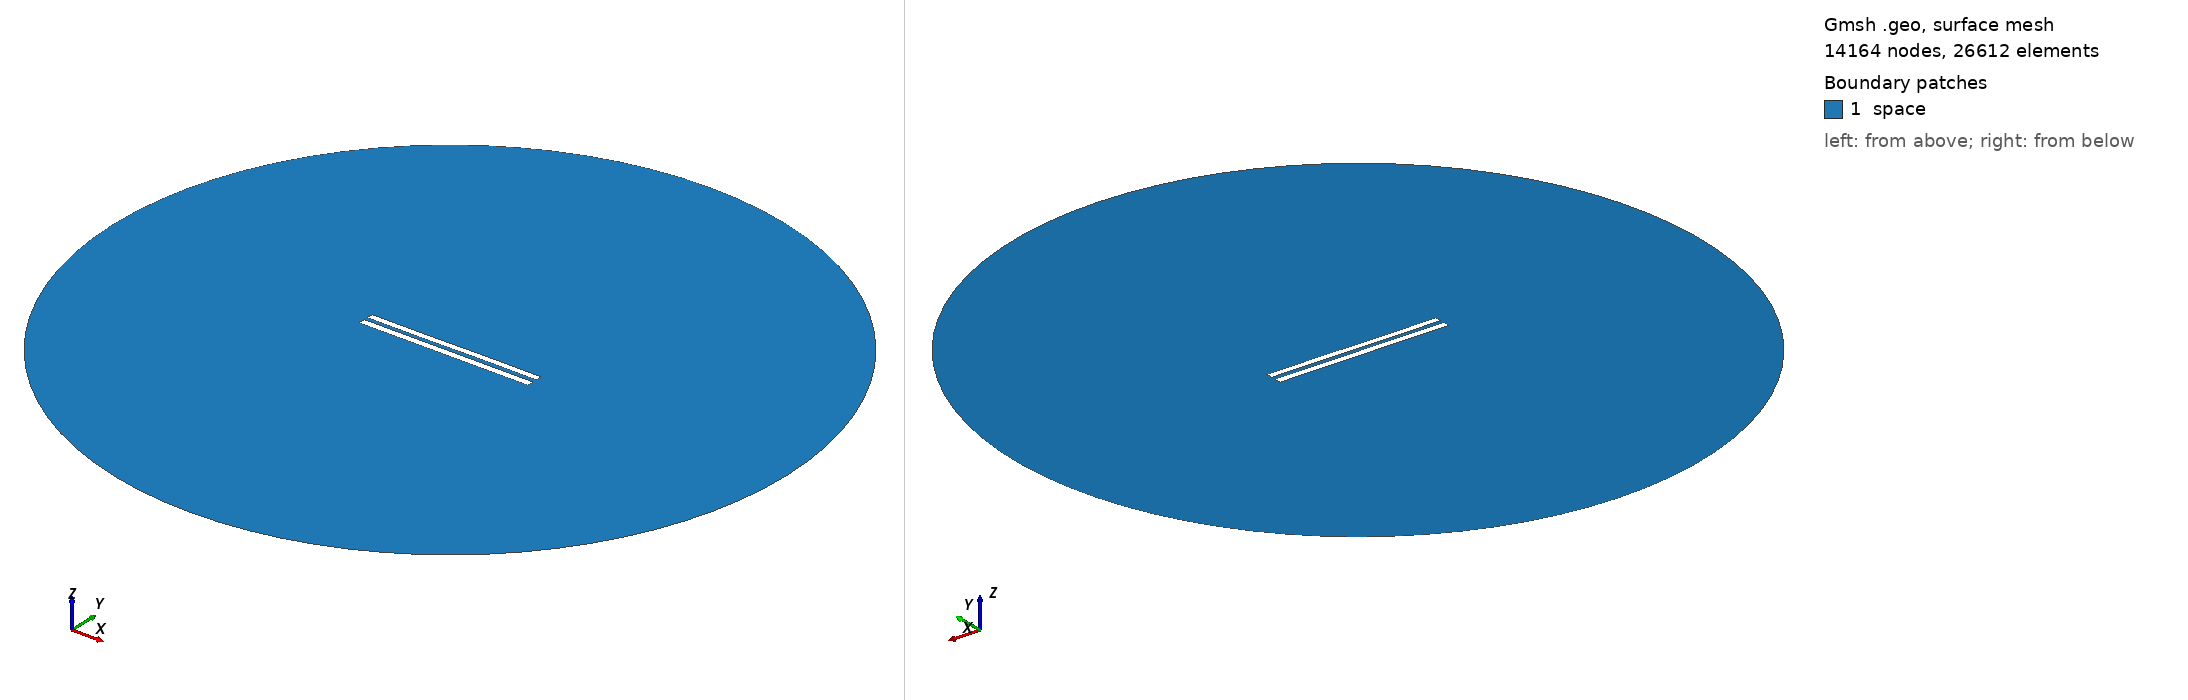

Gmsh geometry script, surface-meshed: 14164 nodes, 26612 surface elements. Boundary patches (legend numbers): 1 space. Left view from above one corner, right view from below the opposite corner. Legend entries are the model's physical surfaces. The drawing asked Gmsh for element sizes between 1% and 20% of the model's largest extent; the script's own settings can give other sizes.

=== 6183.geo (drawn) ===
//---------------------------------------
// Geometry kernel
//---------------------------------------

SetFactory("OpenCASCADE");



//---------------------------------------
// Parameters of the geometry
//---------------------------------------

// Overetch of the upper plate
overetch = 0.125;

// Distance between the plates
distance = 2.5;

// Discretization over the x axis (for the deformation)
nx = 50; 

// Length of the plate
L = 100 - overetch; 

// Number of modes
n = 4; 

// 1st mode coefficient
coeff(1) = 0.15;
beta(1) = 0.596864 * 3.1415926535 / L;

// 2nd mode coefficient
coeff(2) = 0.0;
beta(2) = 1.49418 * 3.1415926535 / L;

// 3rd mode coefficient
coeff(3) = -0.075;
beta(3) = 2.50025 * 3.1415926535 / L;

// 4th mode coefficient
coeff(4) = 0.0;
beta(4) = 3.49999 * 3.1415926535 / L;



//---------------------------------------
// Upper plate (deformed rectangle)
//---------------------------------------

// Coordiantes of the upper plate
xmin = -50;
xmax = 50 - overetch;

// Height of the upper plate
yheight = 4 - 2 * overetch;

// Indexes of the points
UpperID[] = {};
LowerID[] = {};
LeftID[] = {};
RightID[] = {};

// Point index
p = 1;

// Horizontal edges
For i In {1:nx}
    x = xmin + (i-1)*(xmax - xmin)/(nx-1);

    y_bottom = distance / 2 + overetch;
    For j In {1:n}
        C = (Cosh(beta(j)*L) + Cos(beta(j)*L)) / (Sinh(beta(j)*L) + Sin(beta(j)*L));
        y_bottom  = y_bottom + coeff(j) * (Cosh(beta(j)*(x+50)) - Cos(beta(j)*(x+50)) - C * (Sinh(beta(j)*(x+50)) - Sin(beta(j)*(x+50))));
    EndFor

    y_top = y_bottom + yheight;

    Point(p) = {x, y_top, 0, 1.0};
    UpperID[i] = p;
    p = p + 1;

    Point(p) = {x, y_bottom, 0, 1.0};
    LowerID[i] = p;
    p = p + 1;
EndFor

// Create point lists
UpperPts[] = {}; LowerPts[] = {};
For i In {1:nx}
  UpperPts[] += {UpperID[i]};
  LowerPts[] += {LowerID[i]};
EndFor

// Build splines
Spline(1) = {UpperPts[]};
Spline(2) = {LowerPts[]};
Line(3) = {LowerPts[nx-1], UpperPts[nx-1]};
Line(4) = {LowerPts[0], UpperPts[0]};

// Build the plane surface
Curve Loop(1) = {2, 3, -1, -4};
Plane Surface(1) = {1};



//---------------------------------------
// Lower plate (rectangle)
//---------------------------------------

// Vertices
Point(1001) = {-50, -1, 0, 1.0};
Point(1002) = { 50, -1, 0, 1.0};
Point(1003) = { 50,  -5, 0, 1.0};
Point(1004) = {-50,  -5, 0, 1.0};

// Edges
Line(5) = {1001, 1002};
Line(6) = {1002, 1003};
Line(7) = {1003, 1004};
Line(8) = {1004, 1001};

// Plane surface
Line Loop(2) = {5, 6, 7, 8};
Plane Surface(2) = {2}; 



//---------------------------------------
// Outer (fictious) boundary
//---------------------------------------

// Points
Point(1005) = {0, 0, 0};       // Center
Point(1006) = {200, 0, 0};     // Start point
Point(1007) = {0, 200, 0};     // 90 degrees
Point(1008) = {-200, 0, 0};    // 180 degrees
Point(1009) = {0, -200, 0};    // 270 degrees

// Circle arcs (each needs start, center, end)
Circle(9) = {1006, 1005, 1007};
Circle(10) = {1007, 1005, 1008};
Circle(11) = {1008, 1005, 1009};
Circle(12) = {1009, 1005, 1006};

// Plane surface for the entire domain
Curve Loop(3) = {9, 10, 11, 12};
Surface(3) = {3};

// Subtract the plates from the whole domain to obtain the actual domain where we want to solve the equations
BooleanDifference{ Surface{3}; Delete; }{ Surface{1}; Surface{2}; Delete; }




//---------------------------------------
// Transfinite Lines/Curves
//---------------------------------------

// Set the number of points on the boundaries
r = 7;

// Plates
Transfinite Curve {1, 2} = 50*r Using Progression 1;
Transfinite Curve {3, 4} = 2*r Using Progression 1;
Transfinite Line {5, 7} = 50*r Using Progression 1;
Transfinite Line {6, 8} = 2*r Using Progression 1;

// Outer boundary
Transfinite Line {9, 10, 11, 12} = 20 Using Progression 1;



//---------------------------------------
// Physical groups
//---------------------------------------                

// Physical curves (boundaries)
Physical Line("force_segment", 10) = {2};
Physical Line("upper_plate", 11) = {1, 3, 4};
Physical Line("lower_plate", 12) = {5, 6, 7, 8};
Physical Line("boundary", 20) = {9, 10, 11, 12};

// Physical Surfaces
Physical Surface("space", 30) = {3};



//---------------------------------------
// 6. Generate the Mesh
//---------------------------------------

// 2D mesh generation
Mesh 2;
